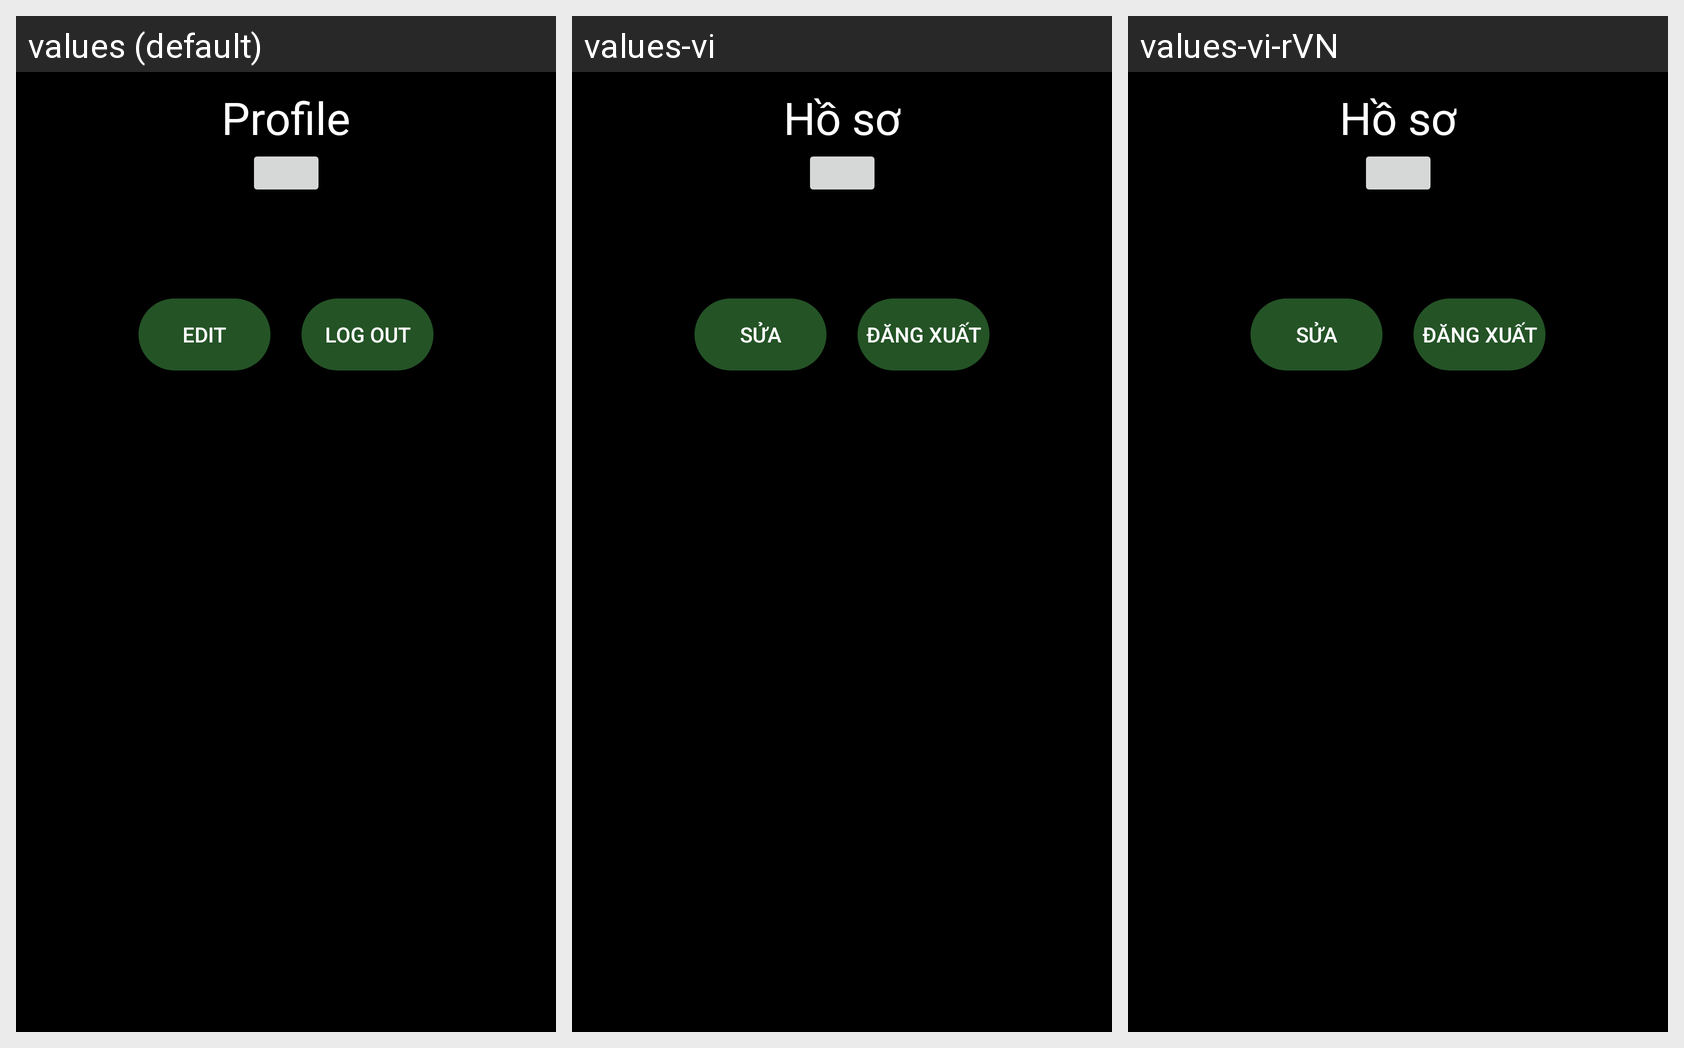

For this localized Android screen grid, give each drawn string resource with its value in every locale shown.
Android screen res/layout/fragment_profile.xml rendered under 3 locales, left to right: values (default), values-vi, values-vi-rVN. Device: Nexus 5 (rendered at 1080×1920; each locale shown at half size, 540×960, under a caption strip naming it); theme AppTheme.
Strings drawn on this screen, with the default value and each locale's value (text and hints the layout hard-codes, and strings that could not be matched under every locale, appear in the picture but are not listed):

profile
  values: Profile
  values-vi: Hồ sơ
  values-vi-rVN: Hồ sơ

log_out
  values: Log out
  values-vi: Đăng Xuất
  values-vi-rVN: Đăng Xuất

edit
  values: Edit
  values-vi: Sửa
  values-vi-rVN: Sửa
